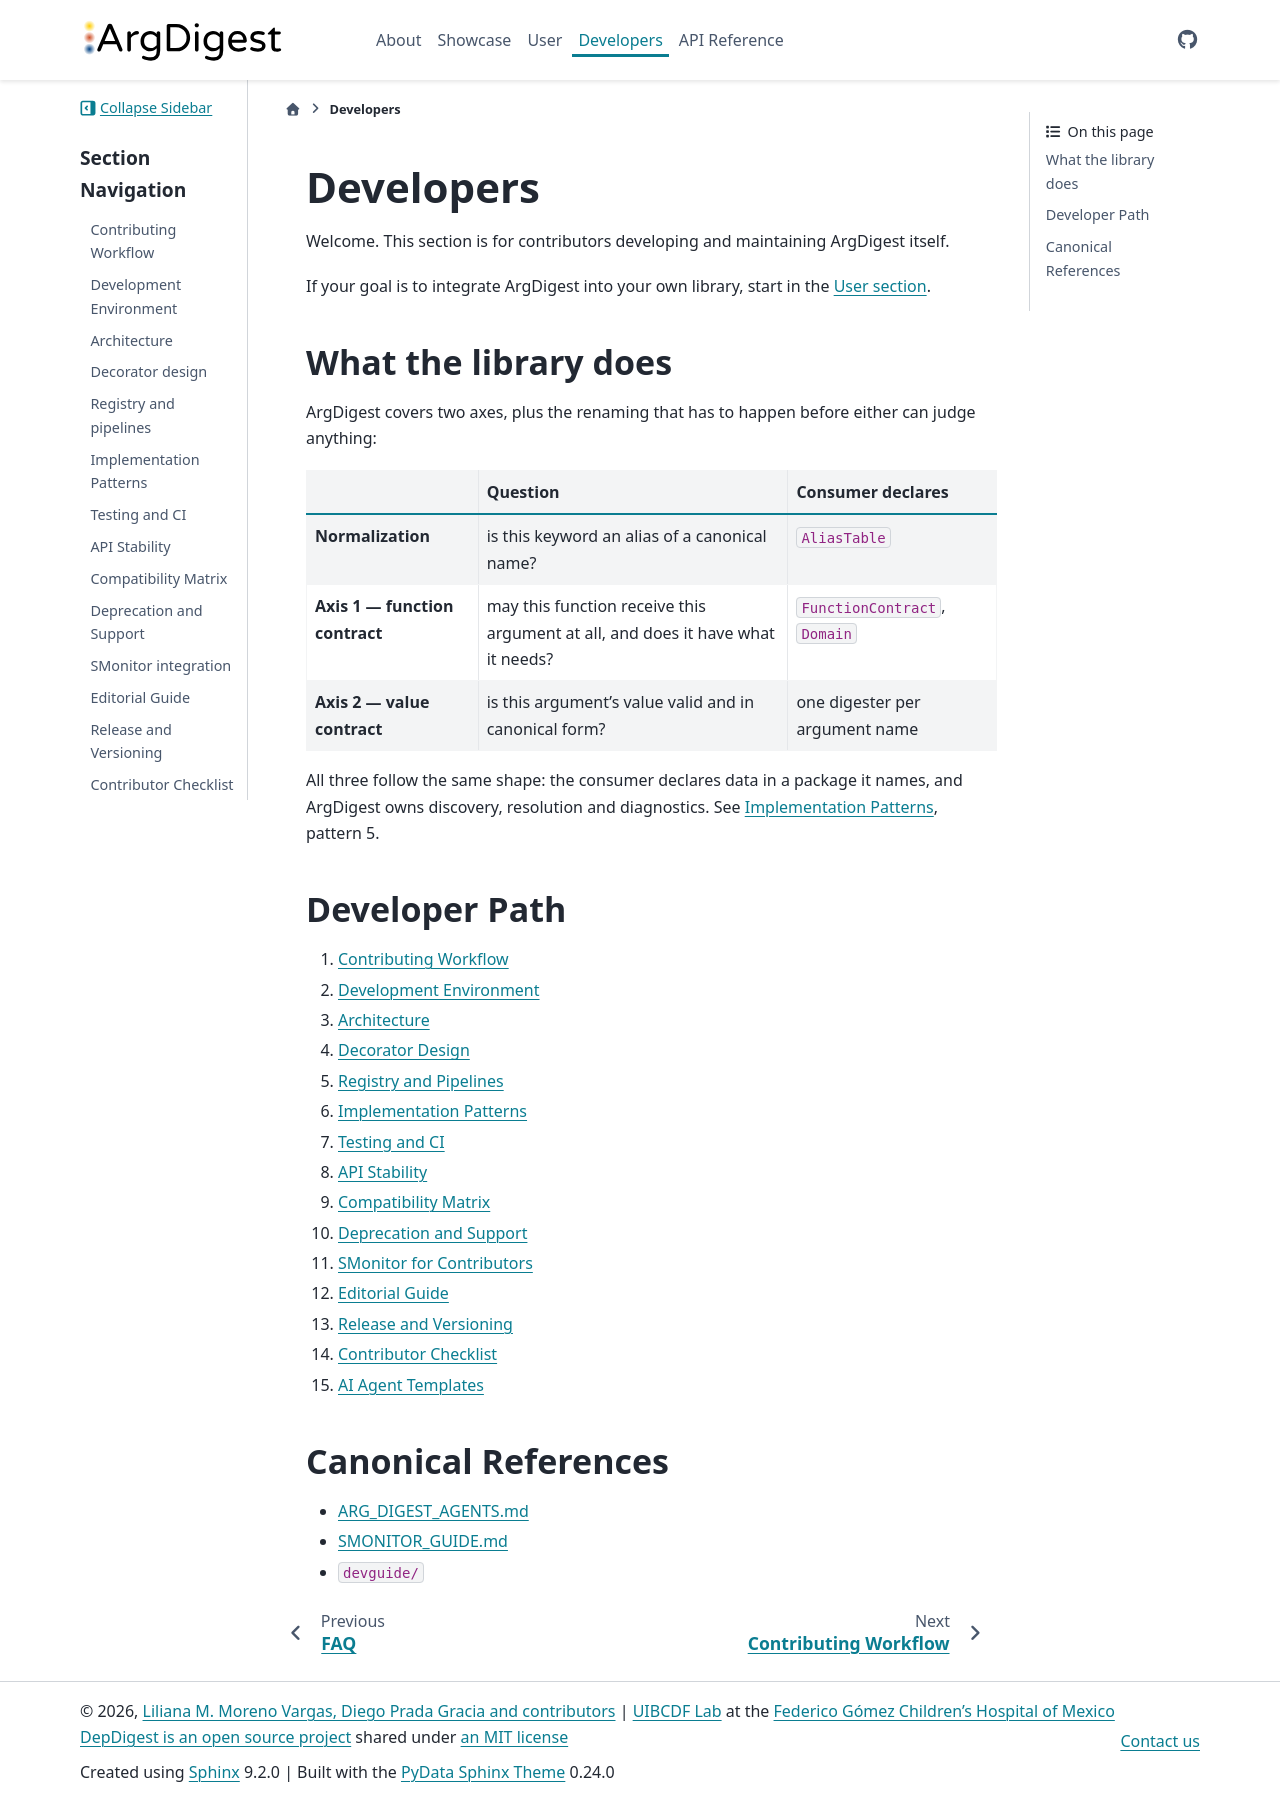

repository: uibcdf/argdigest · page: content/developer/index.html · generator: sphinx

# Developers

Welcome. This section is for contributors developing and maintaining ArgDigest
itself.

If your goal is to integrate ArgDigest into your own library, start in the
[User section](../user/index.md).

## What the library does

ArgDigest covers two axes, plus the renaming that has to happen before either can judge
anything:

| | Question | Consumer declares |
| --- | --- | --- |
| **Normalization** | is this keyword an alias of a canonical name? | `AliasTable` |
| **Axis 1 — function contract** | may this function receive this argument at all, and does it have what it needs? | `FunctionContract`, `Domain` |
| **Axis 2 — value contract** | is this argument's value valid and in canonical form? | one digester per argument name |

All three follow the same shape: the consumer declares data in a package it names, and
ArgDigest owns discovery, resolution and diagnostics. See
[Implementation Patterns](implementation-patterns.md), pattern 5.

## Developer Path

1. [Contributing Workflow](contributing-workflow.md)
2. [Development Environment](development-environment.md)
3. [Architecture](architecture.md)
4. [Decorator Design](decorator_design.md)
5. [Registry and Pipelines](registry_and_pipelines.md)
6. [Implementation Patterns](implementation-patterns.md)
7. [Testing and CI](testing_and_ci.md)
8. [API Stability](api-stability.md)
9. [Compatibility Matrix](compatibility-matrix.md)
10. [Deprecation and Support](deprecation-and-support.md)
11. [SMonitor for Contributors](smonitor.md)
12. [Editorial Guide](editorial-guide.md)
13. [Release and Versioning](release-and-versioning.md)
14. [Contributor Checklist](contributor-checklist.md)
15. [AI Agent Templates](ai_agent_templates/index.md)

## Canonical References

- [ARG_DIGEST_AGENTS.md](https://github.com/uibcdf/argdigest/blob/main/ARG_DIGEST_AGENTS.md)
- [SMONITOR_GUIDE.md](https://github.com/uibcdf/argdigest/blob/main/SMONITOR_GUIDE.md)
- `devguide/`

```{toctree}
:maxdepth: 1
:hidden:

contributing-workflow.md
development-environment.md
architecture.md
decorator_design.md
registry_and_pipelines.md
implementation-patterns.md
testing_and_ci.md
api-stability.md
compatibility-matrix.md
deprecation-and-support.md
smonitor.md
editorial-guide.md
release-and-versioning.md
contributor-checklist.md
ai_agent_templates/index.md
Legacy Entry Point <contributing.md>
```
